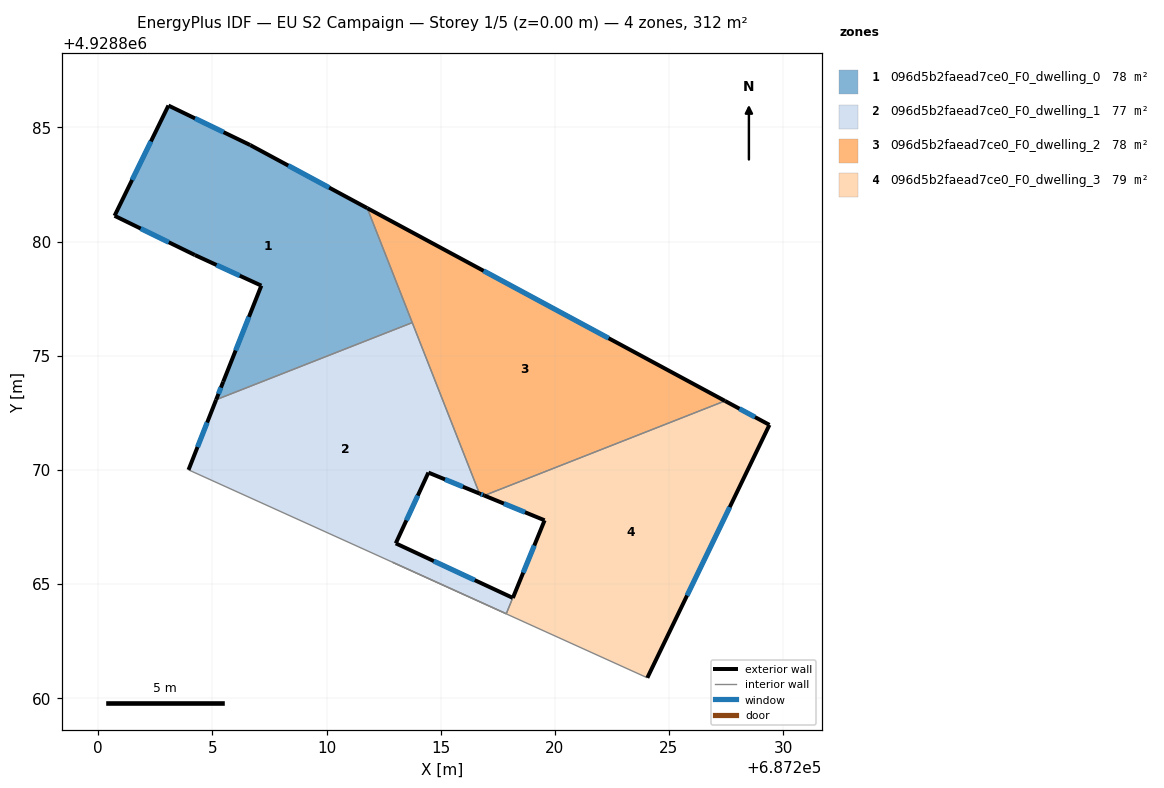
=== STOREY PLAN SPEC (per zone: floor XY polygon, exterior-wall plan segments, windows/doors) ===
zone 1: 096d5b2faead7ce0_F0_dwelling_0  (78.1 m²)
  floor: (687211.78, 4928881.46) (687213.76, 4928876.45) (687205.16, 4928873.07) (687205.47, 4928873.86) (687207.14, 4928878.07) (687204.23, 4928879.41) (687200.71, 4928881.13) (687203.07, 4928885.96) (687206.65, 4928884.23)
  exterior wall: (687205.47, 4928873.86) – (687205.16, 4928873.07)  [0.8 m]
    window: (687205.37, 4928873.60) – (687205.26, 4928873.33)  [0.3 m²]
  exterior wall: (687207.14, 4928878.07) – (687205.47, 4928873.86)  [4.5 m]
    window: (687206.60, 4928876.70) – (687206.02, 4928875.23)  [1.7 m²]
  exterior wall: (687204.23, 4928879.41) – (687207.14, 4928878.07)  [3.2 m]
    window: (687205.18, 4928878.97) – (687206.20, 4928878.50)  [1.2 m²]
  exterior wall: (687200.71, 4928881.13) – (687204.23, 4928879.41)  [3.9 m]
    window: (687201.86, 4928880.57) – (687203.09, 4928879.97)  [1.4 m²]
  exterior wall: (687203.07, 4928885.96) – (687200.71, 4928881.13)  [5.4 m]
    window: (687202.31, 4928884.39) – (687201.48, 4928882.70)  [2.0 m²]
  exterior wall: (687206.65, 4928884.23) – (687203.07, 4928885.96)  [4.0 m]
    window: (687205.49, 4928884.79) – (687204.24, 4928885.40)  [1.5 m²]
  exterior wall: (687211.78, 4928881.46) – (687206.65, 4928884.23)  [5.8 m]
    window: (687210.12, 4928882.36) – (687208.32, 4928883.33)  [2.1 m²]
  interior walls: 2
zone 2: 096d5b2faead7ce0_F0_dwelling_1  (77.4 m²)
  floor: (687213.76, 4928876.45) (687216.70, 4928868.96) (687214.46, 4928869.88) (687213.03, 4928866.78) (687218.16, 4928864.39) (687217.87, 4928863.70) (687203.95, 4928870.00) (687205.16, 4928873.07)
  exterior wall: (687218.16, 4928864.39) – (687213.03, 4928866.78)  [5.7 m]
    window: (687216.49, 4928865.17) – (687214.70, 4928866.00)  [2.1 m²]
  exterior wall: (687205.16, 4928873.07) – (687203.95, 4928870.00)  [3.3 m]
    window: (687204.77, 4928872.07) – (687204.35, 4928871.00)  [1.2 m²]
  exterior wall: (687214.46, 4928869.88) – (687216.70, 4928868.96)  [2.4 m]
    window: (687215.19, 4928869.58) – (687215.97, 4928869.26)  [0.9 m²]
  exterior wall: (687213.03, 4928866.78) – (687214.46, 4928869.88)  [3.4 m]
    window: (687213.50, 4928867.79) – (687214.00, 4928868.87)  [1.3 m²]
  interior walls: 4
zone 3: 096d5b2faead7ce0_F0_dwelling_2  (78.1 m²)
  floor: (687227.45, 4928873.02) (687216.91, 4928868.87) (687216.70, 4928868.96) (687211.78, 4928881.46)
  exterior wall: (687227.45, 4928873.02) – (687211.78, 4928881.46)  [17.8 m]
    window: (687222.36, 4928875.76) – (687216.88, 4928878.72)  [6.5 m²]
  exterior wall: (687216.70, 4928868.96) – (687216.91, 4928868.87)  [0.2 m]
    window: (687216.77, 4928868.93) – (687216.84, 4928868.90)  [0.1 m²]
  interior walls: 3
zone 4: 096d5b2faead7ce0_F0_dwelling_3  (78.9 m²)
  floor: (687229.40, 4928871.97) (687224.05, 4928860.89) (687212.88, 4928865.95) (687217.87, 4928863.70) (687219.55, 4928867.79) (687216.91, 4928868.87) (687227.45, 4928873.02)
  exterior wall: (687219.55, 4928867.79) – (687218.16, 4928864.39)  [3.7 m]
    window: (687219.10, 4928866.68) – (687218.62, 4928865.49)  [1.3 m²]
  exterior wall: (687216.91, 4928868.87) – (687219.55, 4928867.79)  [2.9 m]
    window: (687217.77, 4928868.52) – (687218.69, 4928868.14)  [1.0 m²]
  exterior wall: (687229.40, 4928871.97) – (687227.45, 4928873.02)  [2.2 m]
    window: (687228.77, 4928872.31) – (687228.09, 4928872.68)  [0.8 m²]
  exterior wall: (687224.05, 4928860.89) – (687229.40, 4928871.97)  [12.3 m]
    window: (687225.79, 4928864.49) – (687227.66, 4928868.36)  [4.5 m²]
  interior walls: 4

=== DERIVED (storey summary) ===
Building: EU S2 Campaign
Storey: 1 of 5  (floor level z = 0.00 m)
Storey gross floor area: 312.4 m²
Zones on this storey: 4
  - 096d5b2faead7ce0_F0_dwelling_0: floor 78.1 m²; exterior wall 27.7 m (83.0 m²); 7 window(s) 10.1 m²; WWR 12.2%
  - 096d5b2faead7ce0_F0_dwelling_1: floor 77.4 m²; exterior wall 14.8 m (44.4 m²); 4 window(s) 5.4 m²; WWR 12.2%
  - 096d5b2faead7ce0_F0_dwelling_2: floor 78.1 m²; exterior wall 18.0 m (54.1 m²); 2 window(s) 6.6 m²; WWR 12.2%
  - 096d5b2faead7ce0_F0_dwelling_3: floor 78.9 m²; exterior wall 21.0 m (63.1 m²); 4 window(s) 7.7 m²; WWR 12.2%
Zone adjacency (shared interzone walls):
  - 096d5b2faead7ce0_F0_dwelling_0 ↔ 096d5b2faead7ce0_F0_dwelling_1
  - 096d5b2faead7ce0_F0_dwelling_0 ↔ 096d5b2faead7ce0_F0_dwelling_2
  - 096d5b2faead7ce0_F0_dwelling_1 ↔ 096d5b2faead7ce0_F0_dwelling_2
  - 096d5b2faead7ce0_F0_dwelling_1 ↔ 096d5b2faead7ce0_F0_dwelling_3
  - 096d5b2faead7ce0_F0_dwelling_2 ↔ 096d5b2faead7ce0_F0_dwelling_3